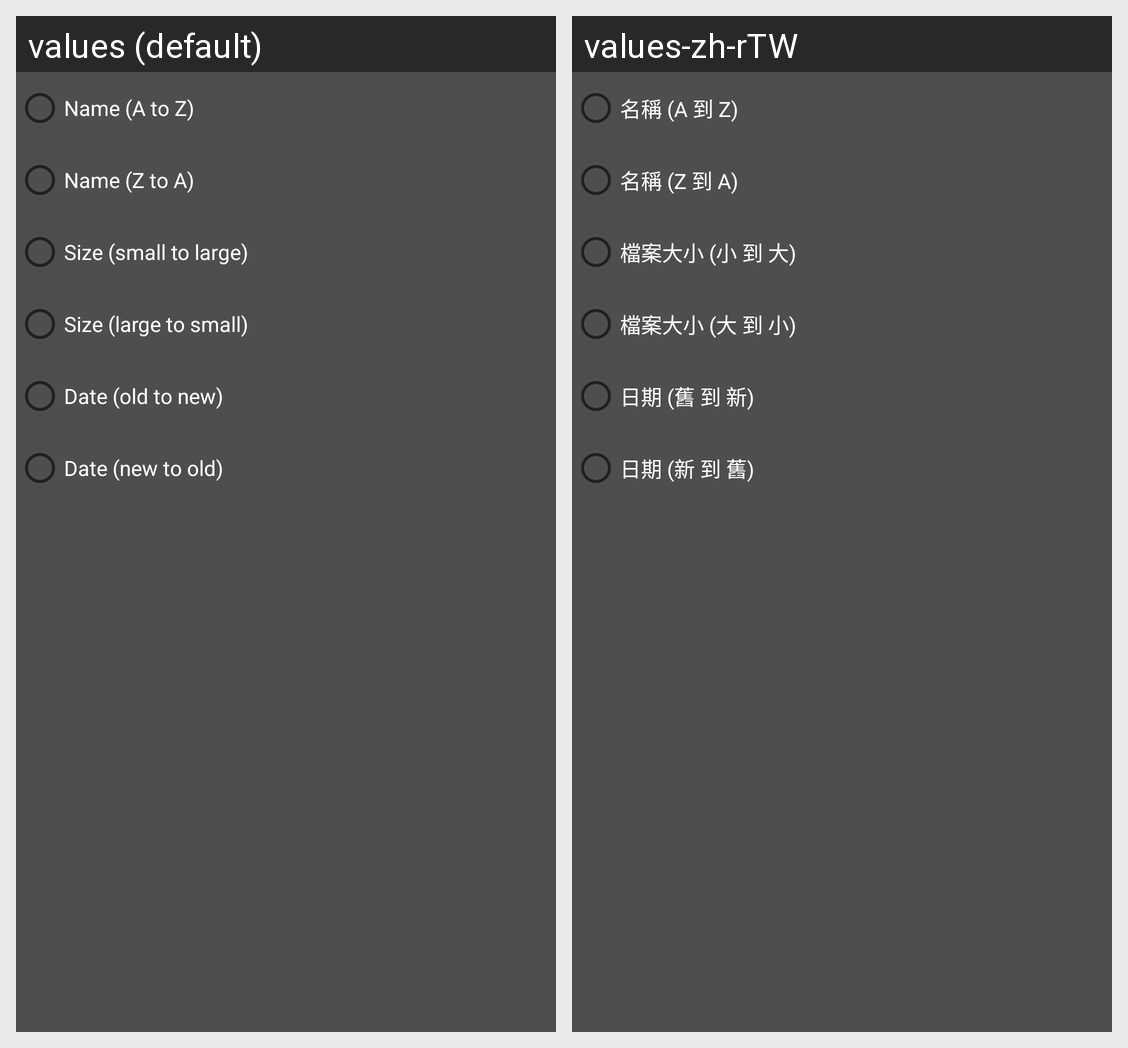

This grid shows one Android layout under two languages. Give, for every string resource on the screen, its name, the default text and each shown locale's text.
Android screen res/layout/popup_sort_menu.xml rendered under 2 locales, left to right: values (default), values-zh-rTW. Device: Nexus 5 (rendered at 1080×1920; each locale shown at half size, 540×960, under a caption strip naming it); theme Theme.MyFiles.
Strings drawn on this screen, with the default value and each locale's value (text and hints the layout hard-codes, and strings that could not be matched under every locale, appear in the picture but are not listed):

fileList_Name_A_to_Z
  values: Name (A to Z)
  values-zh-rTW: 名稱 (A 到 Z)

fileList_Name_Z_to_A
  values: Name (Z to A)
  values-zh-rTW: 名稱 (Z 到 A)

fileList_Size_small_to_large
  values: Size (small to large)
  values-zh-rTW: 檔案大小 (小 到 大)

fileList_Size_large_to_small
  values: Size (large to small)
  values-zh-rTW: 檔案大小 (大 到 小)

fileList_Date_old_to_new
  values: Date (old to new)
  values-zh-rTW: 日期 (舊 到 新)

fileList_Date_new_to_old
  values: Date (new to old)
  values-zh-rTW: 日期 (新 到 舊)
